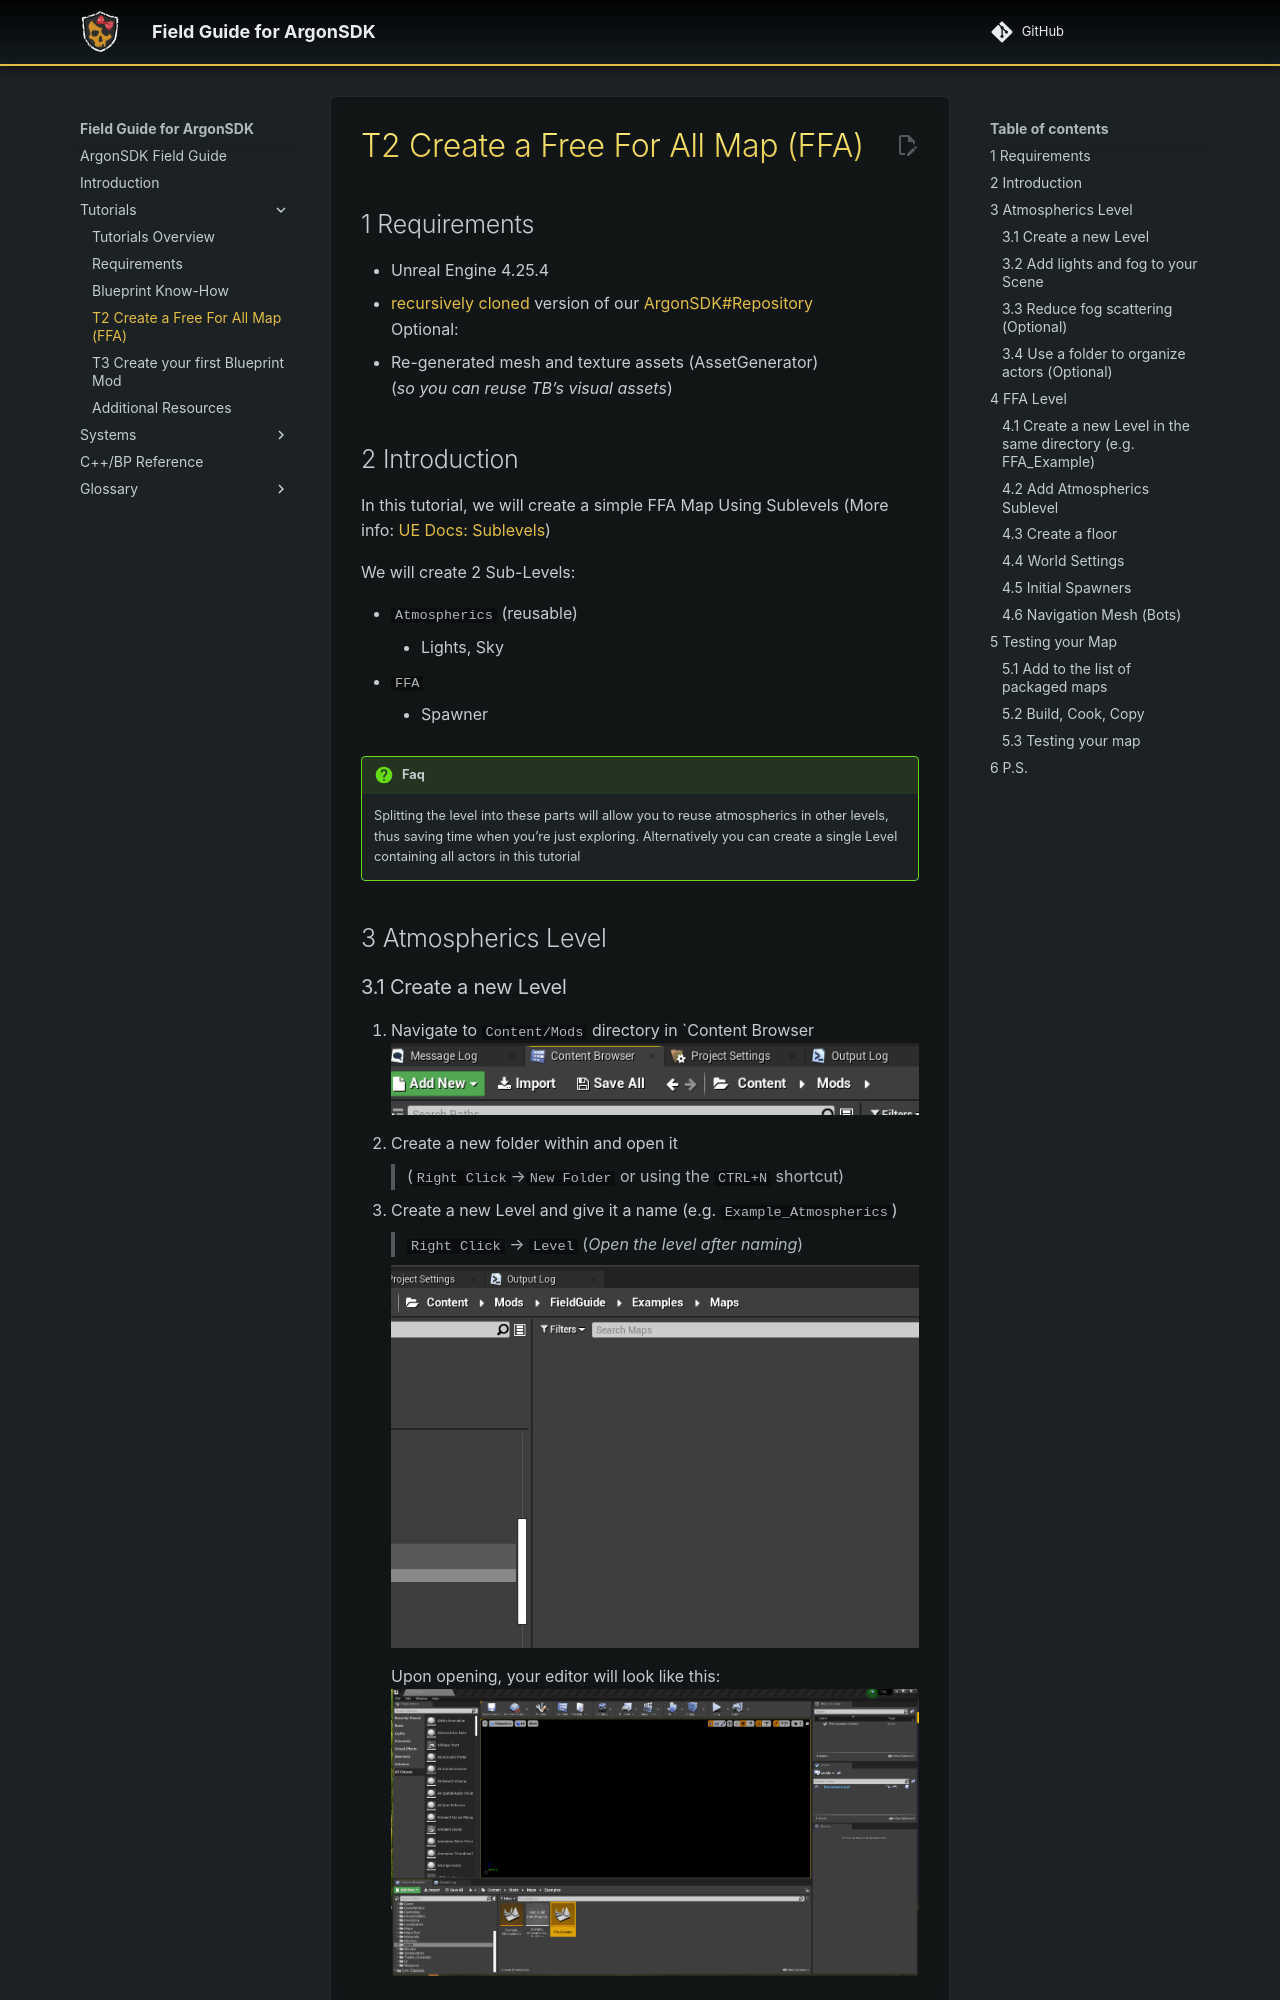

repository: Knutschbert/ArgonSDK-FieldGuide · page: Tutorials/T2 Create a Free-For-All Map (FFA)/index.html · generator: mkdocs

---
number headings: first-level 2, max 3, 1.1
---
## 1 Requirements
-  Unreal Engine 4.25.4
-  [recursively cloned](https://explainshell.com/explain?cmd=git+clone+--recursive) version of our  [[ArgonSDK#Repository]] 
Optional:
- Re-generated mesh and texture assets (AssetGenerator)
	(_so you can reuse TB’s visual assets_)

## 2 Introduction
In this tutorial, we will create a simple FFA Map Using Sublevels (More info: [UE Docs: Sublevels](https://docs.unrealengine.com/4.27/en-US/Basics/Levels/CollaborateWithSublevels))

We will create 2 Sub-Levels:

- ``Atmospherics`` (reusable)
	   * Lights, Sky
- ``FFA``
	   - Spawner
	  
> [!faq]
> Splitting the level into these parts will allow you to reuse atmospherics in other levels, thus saving time when you’re just exploring. Alternatively you can create a single Level containing all actors in this tutorial


## 3 Atmospherics Level
